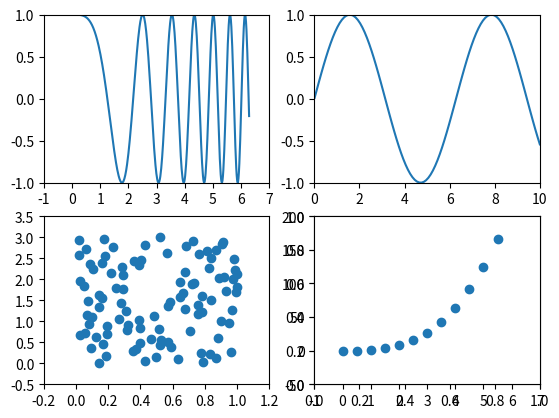

This chart was generated by the following Python code:
import matplotlib.pyplot as plt
import numpy as np

# create sample data
x1 = np.linspace(0, 2*np.pi, 400)
y1 = np.cos(x1**2)

x2 = np.linspace(0.01, 10, 100)
y2 = np.sin(x2)

x3 = np.random.rand(100)
y3 = np.linspace(0, 3, 100)

x4 = np.arange(0, 6, 0.5)
y4 = np.power(x4, 3)

# set (2, 2) subplots
fig, ax = plt.subplots(2, 2)

# set chart of each subplot
# subplot(221)
ax1 = plt.subplot(221)
ax1.plot(x1, y1)

ax1.set_xlim(0.0, 7.0)
ax1.locator_params(axis='x', nbins=8)
ax1.set_ylim(-1.0, 1.0)
ax1.locator_params(axis='y', nbins=5)

# subplot(222)
ax2 = plt.subplot(222)
ax2.plot(x2, y2)

ax2.set_xlim(0.0, 10.0)
ax2.locator_params(axis='x', nbins=6)
ax2.set_ylim(-1.0, 1.0)
ax2.locator_params(axis='y', nbins=5)

# subplot(223)
ax3 = plt.subplot(223)
ax3.scatter(x3, y3)
ax3.set_xlim(-0.2, 1.2)
ax3.locator_params(axis='x', nbins=8)
ax3.set_ylim(-0.5, 3.5)
ax3.locator_params(axis='y', nbins=9)

# subplot(224)
ax4 = plt.subplot(224, sharex=ax1)
ax4.scatter(x4, y4)

ax4.set_xlim(-1.0, 7.0)
ax4.locator_params(axis='x', nbins=8)
ax4.set_ylim(-50.0, 200.0)
ax4.locator_params(axis='y', nbins=6)

plt.show()